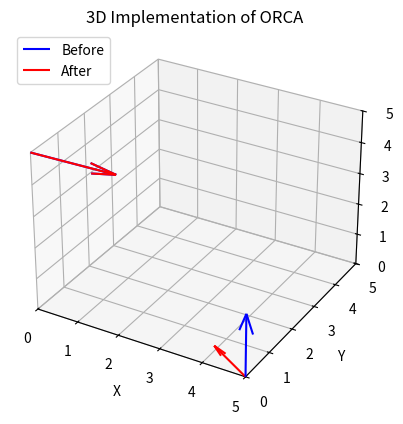

This figure's Python source:
import numpy as np
import matplotlib.pyplot as plt
from mpl_toolkits.mplot3d import Axes3D
from mpl_toolkits.mplot3d import proj3d

VA1 = [2.02, 0.03, 0.04]
VA2 = [2.020031836989462, 0.03, 0.0400584658415695]

VB1 = [0, 0, 2]
VB2 = [-0.7224245208874936, 0.0, 0.6733306666996369]

PA = [0, 0, 5]
PB = [5, 0, 0]


def plottingVectors(ax, x_start, y_start, z_start, x_end, y_end, z_end, colour):


    # Plot the vector
    ax.quiver(x_start, y_start, z_start,
            x_end - x_start, y_end - y_start, z_end - z_start,
            color=colour)

    # Add an arrowhead at the end of the vector
    arrow_end = np.array([[x_end, y_end, z_end]])
    proj_arrow_end = proj3d.proj_transform(arrow_end[:, 0], arrow_end[:, 1], arrow_end[:, 2], ax.get_proj())
    arrow_size = 20
    #ax.scatter(proj_arrow_end[0], proj_arrow_end[1], proj_arrow_end[2], color='blue', s=arrow_size)

    # Set labels and title
    ax.set_xlabel('X')
    ax.set_ylabel('Y')
    ax.set_zlabel('Z')
    ax.set_xlim([0, 5])
    ax.set_ylim([0, 5])
    ax.set_zlim([0, 5])
    plt.title('3D Implementation of ORCA')

    return 


# Create a 3D plot
fig = plt.figure()
ax = fig.add_subplot(111, projection='3d')
plottingVectors(ax, PA[0], PA[1], PA[2], PA[0] + VA1[0], PA[1] + VA1[1], PA[2] + VA1[2], 'blue')
plottingVectors(ax, PA[0], PA[1], PA[2], PA[0] + VA2[0], PA[1] + VA2[1], PA[2] + VA2[2], 'red')
plottingVectors(ax, PB[0], PB[1], PB[2], PB[0] + VB1[0], PB[1] + VB1[1], PB[2] + VB1[2], 'blue')
plottingVectors(ax, PB[0], PB[1], PB[2], PB[0] + VB2[0], PB[1] + VB2[1], PB[2] + VB2[2], 'red')

plt.legend(['Before', 'After'], loc='upper left')
# Show the plot
plt.show()